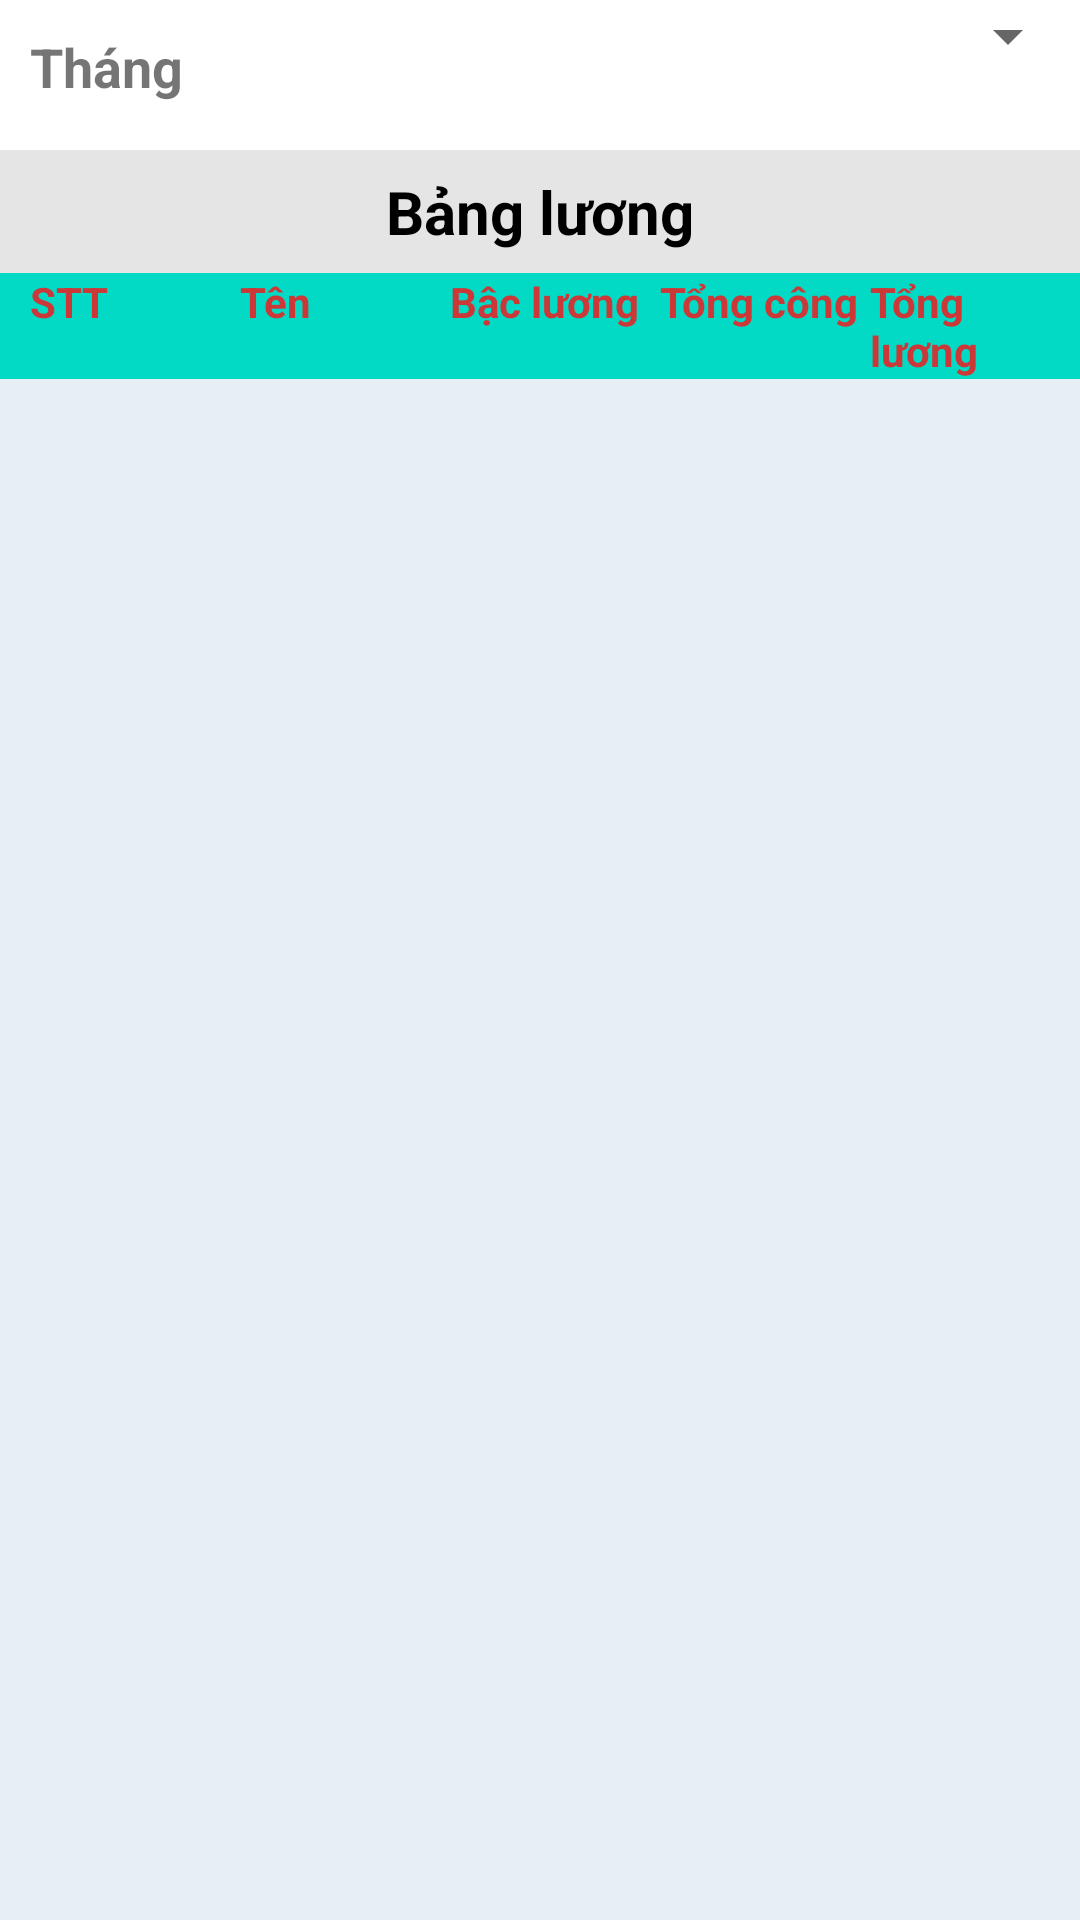

This screen was rendered from an Android layout file. Write that file and the resources it references.
<!-- AndroidManifest.xml: application theme Theme.QuanLyNhanVien -->
<!-- res/layout/activity_acctivity__bangluong.xml -->
<?xml version="1.0" encoding="utf-8"?>

<RelativeLayout xmlns:android="http://schemas.android.com/apk/res/android"
    xmlns:app="http://schemas.android.com/apk/res-auto"
    xmlns:tools="http://schemas.android.com/tools"
    android:layout_width="match_parent"
    android:layout_height="match_parent"
    tools:context=".Activity_ChamCong">

    <TextView
        android:layout_marginTop="10dp"
        android:layout_marginLeft="10dp"
        android:layout_width="wrap_content"
        android:layout_height="wrap_content"
        android:text="Tháng"
        android:textSize="18sp"
        android:textStyle="bold" />
    <Spinner
        android:id="@+id/spinner"
        android:layout_marginLeft="100dp"
        android:layout_width="match_parent"
        android:layout_height="wrap_content"
        />

    <LinearLayout
        android:layout_marginTop="50dp"
        android:layout_width="match_parent"
        android:layout_height="match_parent"
        android:orientation="vertical"
        android:weightSum="27">
        <TextView
            android:layout_width="match_parent"
            android:layout_height="0dp"
            android:layout_weight="2"
            android:textSize="20dp"
            android:gravity="center"
            android:background="#1A000000"
            android:textStyle="bold"
            android:textColor="@android:color/black"
            android:text="Bảng lương"/>
        <LinearLayout
            android:layout_width="match_parent"
            android:layout_height="wrap_content"
            android:orientation="horizontal"
            android:paddingLeft="10sp"
            android:background="@color/design_default_color_secondary"
            android:weightSum="5"
            >
            <TextView
                android:layout_width="0dp"
                android:layout_height="match_parent"
                android:layout_weight="1"
                android:text="STT"
                android:textColor="#CC3838"
                android:textStyle="bold" />

            <TextView
                android:layout_width="0dp"
                android:layout_height="match_parent"
                android:layout_weight="1"
                android:text="Tên"
                android:textColor="#CC3838"
                android:textStyle="bold" />
            <TextView
                android:layout_width="0dp"
                android:layout_height="match_parent"
                android:layout_weight="1"
                android:text="Bậc lương"
                android:textColor="#CC3838"
                android:textStyle="bold" />
            <TextView
                android:layout_width="0dp"
                android:layout_height="match_parent"
                android:layout_weight="1"
                android:text="Tổng công"
                android:textColor="#CC3838"
                android:textStyle="bold" />
            <TextView
                android:layout_width="0dp"
                android:layout_height="match_parent"
                android:layout_weight="1"
                android:text="Tổng lương"
                android:textColor="#CC3838"
                android:textStyle="bold" />
        </LinearLayout>
        <ListView
            android:id="@+id/lv_bangluong"
            android:layout_width="match_parent"
            android:layout_weight="25"
            android:background="#E6EFF4"
            android:layout_height="0dp">
        </ListView>

    </LinearLayout>
</RelativeLayout>
<!-- resources referenced by this layout -->
<resources>
  <style name="Theme.QuanLyNhanVien" parent="Theme.MaterialComponents.DayNight.DarkActionBar">
          
          <item name="colorPrimary">@color/purple_500</item>
          <item name="colorPrimaryVariant">@color/purple_700</item>
          <item name="colorOnPrimary">@color/white</item>
          
          <item name="colorSecondary">@color/teal_200</item>
          <item name="colorSecondaryVariant">@color/teal_700</item>
          <item name="colorOnSecondary">@color/black</item>
          
          <item name="android:statusBarColor" tools:targetApi="l">?attr/colorPrimaryVariant</item>
          
      </style>
  <!-- not gathered from this repository: default colours our renderer supplied (Android Studio template values) -->
  <color name="purple_500">#FF6200EE</color>
  <color name="purple_700">#FF3700B3</color>
  <color name="teal_200">#FF03DAC5</color>
  <color name="teal_700">#FF018786</color>
  <color name="black">#FF000000</color>
  <color name="white">#FFFFFFFF</color>
</resources>
